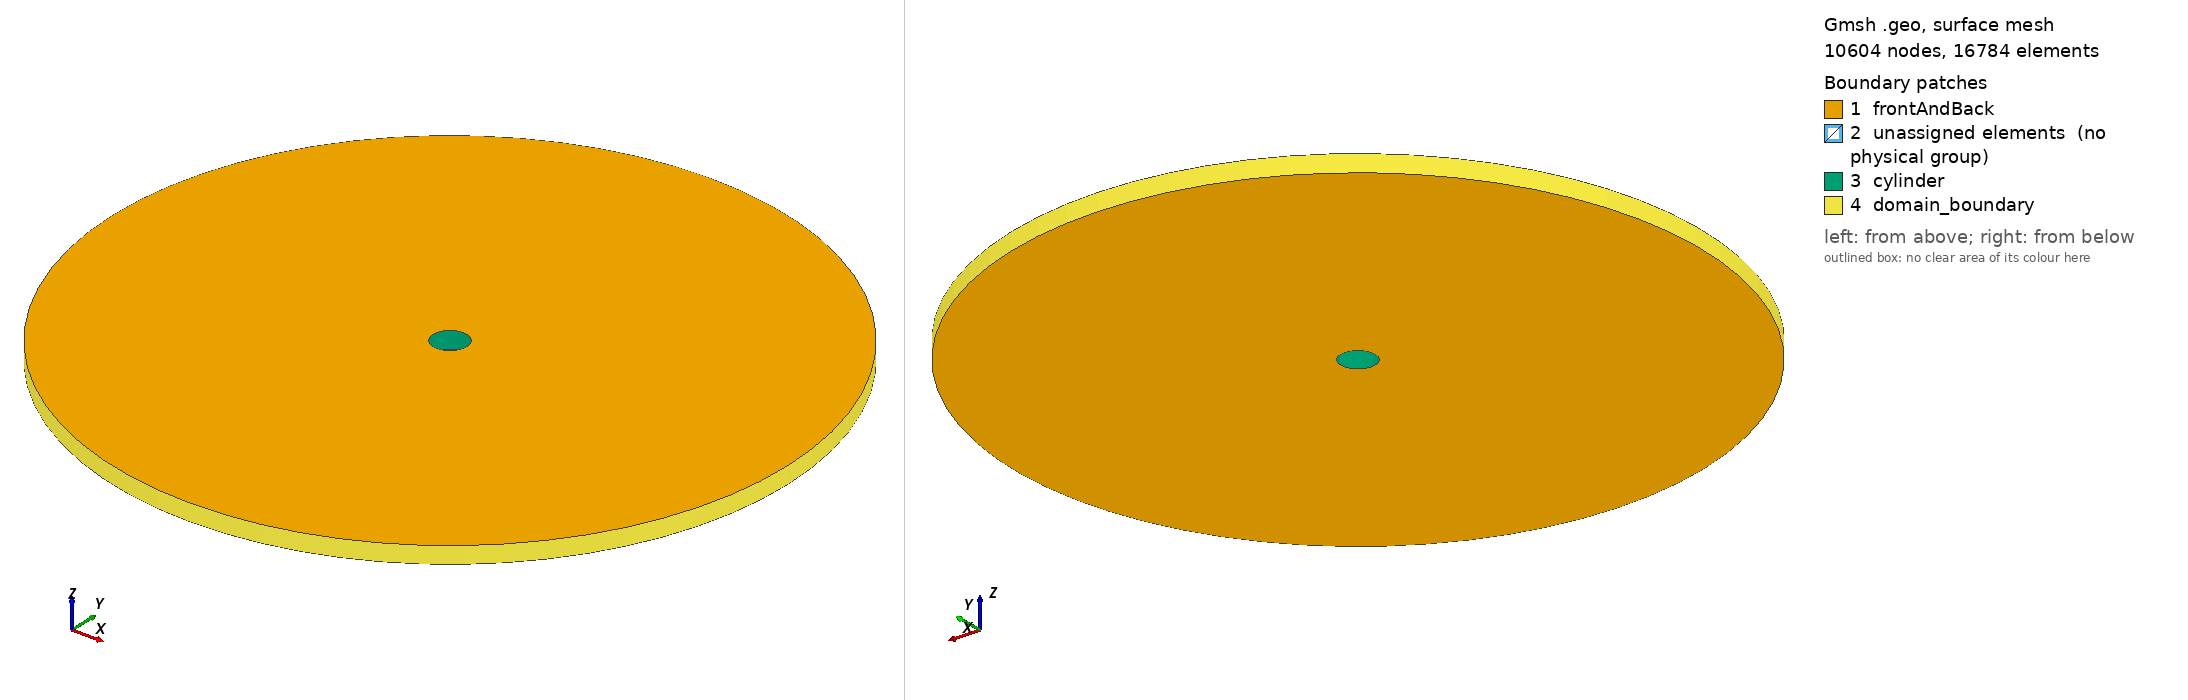

Gmsh geometry script, surface-meshed: 10604 nodes, 16784 surface elements. Boundary patches (legend numbers): 1 frontAndBack, 2 unassigned elements (no physical group), 3 cylinder, 4 domain_boundary. Left view from above one corner, right view from below the opposite corner. Legend entries are the model's physical surfaces; 'unassigned elements' are surfaces in no physical group. The drawing asked Gmsh for element sizes between 1% and 20% of the model's largest extent; the script's own settings can give other sizes.

=== main.geo (drawn) ===
//Inputs (units are metric)
cylinder_radius = 0.1;
boundarylayer_height = 0.2*cylinder_radius;
boundarylayer_cells = 10;
boundarylayer_progression = 1.1;
surface_gridsize = 0.1*cylinder_radius;

domain_radius = 20*cylinder_radius;
domain_gridsize = 0.1*domain_radius;
cell_depth = cylinder_radius;

Point(1) = {0,0,0};

Point(2) = {cylinder_radius,0,0};
Point(3) = {0,cylinder_radius,0};
Point(4) = {-cylinder_radius,0,0};
Point(5) = {0,-cylinder_radius,0};

Point(6) = {cylinder_radius+boundarylayer_height,0,0};
Point(7) = {0,cylinder_radius+boundarylayer_height,0};
Point(8) = {-(cylinder_radius+boundarylayer_height),0,0};
Point(9) = {0,-(cylinder_radius+boundarylayer_height),0};

Circle(10) = {2,1,3};
Circle(11) = {3,1,4};
Circle(12) = {4,1,5};
Circle(13) = {5,1,2};

Circle(14) = {6,1,7};
Circle(15) = {7,1,8};
Circle(16) = {8,1,9};
Circle(17) = {9,1,6};

Line(18) = {2,6};
Line(19) = {3,7};
Line(20) = {4,8};
Line(21) = {5,9};

Line Loop(22) = {18,14,-19,-10};
Line Loop(23) = {19,15,-20,-11};
Line Loop(24) = {20,16,-21,-12};
Line Loop(25) = {21,17,-18,-13};

Plane Surface(26) = 22;
Plane Surface(27) = 23;
Plane Surface(28) = 24;
Plane Surface(29) = 25;

Transfinite Line{10:17} = cylinder_radius*2*Pi/surface_gridsize;
Transfinite Line{18,19,20,21} = boundarylayer_cells Using Progression boundarylayer_progression;
Transfinite Surface{26,27,28,29};

Recombine Surface{26};
Recombine Surface{27};
Recombine Surface{28};
Recombine Surface{29};

Line Loop(30) = {14:17};

Point(31) = {domain_radius,0,0,domain_gridsize};
Point(32) = {0,domain_radius,0,domain_gridsize};
Point(33) = {-domain_radius,0,0,domain_gridsize};
Point(34) = {0,-domain_radius,0,domain_gridsize};

Circle(35) = {31,1,32};
Circle(36) = {32,1,33};
Circle(37) = {33,1,34};
Circle(38) = {34,1,31};

Line Loop(39) = {35:38};

Plane Surface(40) = {39,30};

new_entities1[] = 
Extrude{0,0,cell_depth}
{
	Surface{26};
	Layers{1};
	Recombine;
};
new_entities2[] = 
Extrude{0,0,cell_depth}
{
	Surface{27};
	Layers{1};
	Recombine;
};
new_entities3[] = 
Extrude{0,0,cell_depth}
{
	Surface{28};
	Layers{1};
	Recombine;
};
new_entities4[] = 
Extrude{0,0,cell_depth}
{
	Surface{29};
	Layers{1};
	Recombine;
};
new_entities5[] = 
Extrude{0,0,cell_depth}
{
	Surface{40};
	Layers{1};
	Recombine;
};

Physical Surface("cylinder") = {new_entities1[5],new_entities2[5],new_entities3[5],new_entities4[5]};
Physical Surface("domain_boundary") = {new_entities5[{2:5}]};
Physical Surface("frontAndBack") = {26:29,40,new_entities1[0],new_entities2[0],new_entities3[0],new_entities4[0],new_entities5[0]};

Physical Volume(1000) = {new_entities1[1],new_entities2[1],new_entities3[1],new_entities4[1],new_entities5[1]};
